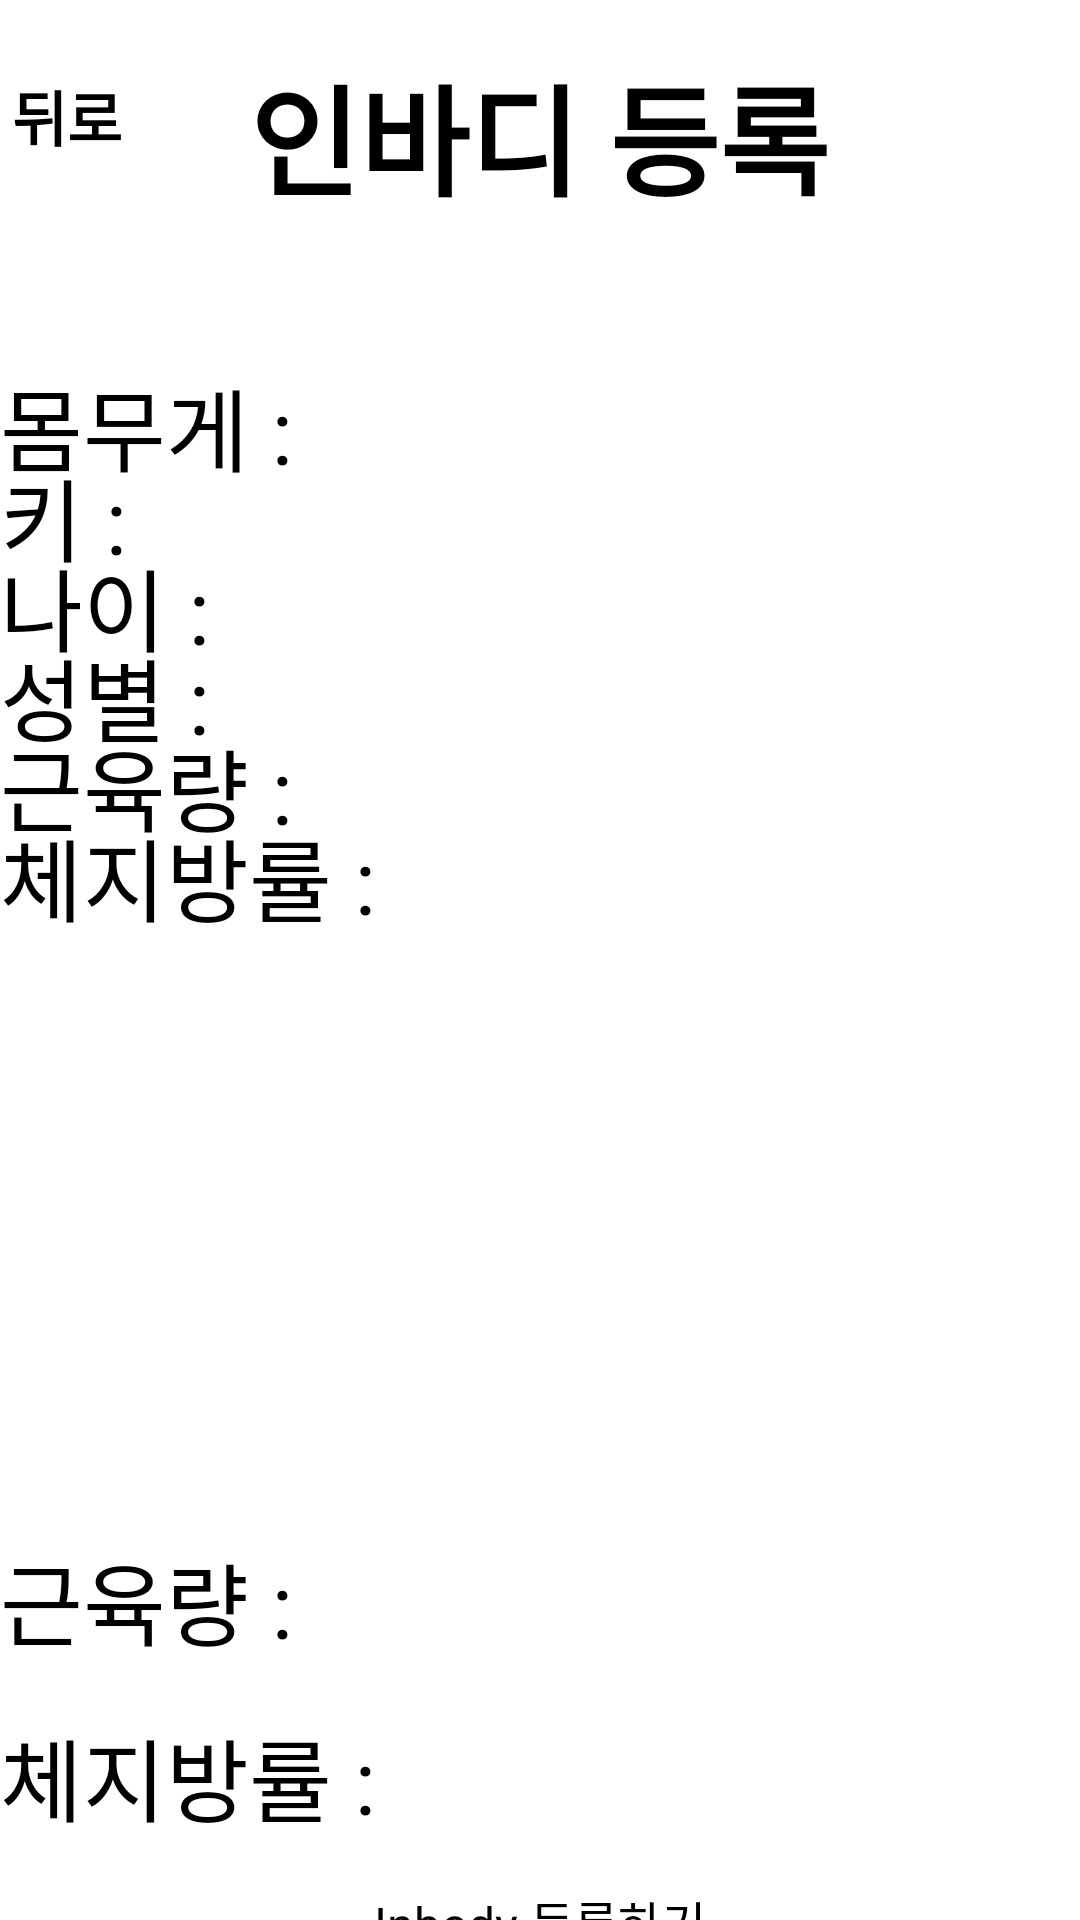

Layout XML and referenced resources for this Android screen:
<!-- AndroidManifest.xml: application theme Theme.MyApplication -->
<!-- res/layout/activity_my.xml -->
<?xml version="1.0" encoding="utf-8"?>

<androidx.constraintlayout.widget.ConstraintLayout xmlns:android="http://schemas.android.com/apk/res/android"
    xmlns:app="http://schemas.android.com/apk/res-auto"
    xmlns:tools="http://schemas.android.com/tools"
    android:layout_width="match_parent"
    android:layout_height="match_parent"
    tools:context=".MyActivity">


    <ImageView
        android:id="@+id/imageView"
        android:layout_width="118dp"
        android:layout_height="120dp"
        android:layout_marginStart="144dp"
        android:layout_marginTop="372dp"
        android:src="@drawable/ic_ph_logo"
        app:layout_constraintStart_toStartOf="parent"
        app:layout_constraintTop_toTopOf="parent" />

    <TextView
        android:id="@+id/weight"
        android:layout_width="match_parent"
        android:layout_height="wrap_content"
        android:textSize="30dp"
        android:layout_marginTop="120dp"
        android:text="몸무게 : "
        app:layout_constraintEnd_toEndOf="parent"
        app:layout_constraintTop_toTopOf="parent"/>
    <TextView
        android:id="@+id/height"
        android:layout_width="match_parent"
        android:layout_height="wrap_content"
        android:textSize="30dp"
        android:layout_marginTop="150dp"
        android:text="키 : "
        app:layout_constraintEnd_toEndOf="parent"
        app:layout_constraintTop_toTopOf="parent"/>
    <TextView
        android:id="@+id/age"
        android:layout_width="match_parent"
        android:layout_height="wrap_content"
        android:textSize="30dp"
        android:layout_marginTop="180dp"
        android:text="나이 : "
        app:layout_constraintEnd_toEndOf="parent"
        app:layout_constraintTop_toTopOf="parent"/>
    <TextView
        android:id="@+id/sex"
        android:layout_width="match_parent"
        android:layout_height="wrap_content"
        android:textSize="30dp"
        android:layout_marginTop="210dp"
        android:text="성별 : "
        app:layout_constraintEnd_toEndOf="parent"
        app:layout_constraintTop_toTopOf="parent"/>
    <TextView
        android:id="@+id/muscle_view"
        android:layout_width="match_parent"
        android:layout_height="wrap_content"
        android:textSize="30dp"
        android:layout_marginTop="240dp"
        android:text="근육량 : "
        app:layout_constraintEnd_toEndOf="parent"
        app:layout_constraintTop_toTopOf="parent"/>
    <TextView
        android:id="@+id/fat_view"
        android:layout_width="match_parent"
        android:layout_height="wrap_content"
        android:textSize="30dp"
        android:layout_marginTop="270dp"
        android:text="체지방률 : "
        app:layout_constraintEnd_toEndOf="parent"
        app:layout_constraintTop_toTopOf="parent"/>


    <LinearLayout
        android:layout_width="match_parent"
        android:layout_height="wrap_content"
        android:layout_marginTop="500dp"
        android:orientation="vertical"
        app:layout_constraintBottom_toBottomOf="parent"
        app:layout_constraintEnd_toEndOf="parent"
        app:layout_constraintTop_toTopOf="parent"
        app:layout_constraintVertical_bias="0.235">


 




        <EditText

            android:textSize="30dp"
            android:id="@+id/muscle"
            android:layout_width="match_parent"
            android:layout_height="wrap_content"
            android:layout_gravity="center_horizontal|center_vertical"
            android:background="@drawable/layout_border"
            android:layout_marginTop="15dp"

            android:hint="근육량 : " />

        <EditText

            android:textSize="30dp"
            android:id="@+id/fat_weight"
            android:layout_width="match_parent"
            android:layout_height="wrap_content"
            android:layout_gravity="center_horizontal|center_vertical"
            android:background="@drawable/layout_border"
            android:layout_marginTop="15dp"

            android:hint="체지방률 : " />

        <Button
            android:onClick="bbb"
            android:id="@+id/inbody_update_button"
            android:layout_width="wrap_content"
            android:layout_height="wrap_content"
            android:layout_gravity="center"
            android:layout_marginTop="15dp"
            android:textSize="16dp"
            android:text="Inbody 등록하기"
            android:backgroundTint="#FF914D"
            />


    </LinearLayout>
    <TextView
        android:id="@+id/my_page_title"
        android:layout_width="wrap_content"
        android:layout_height="wrap_content"
        android:layout_marginTop="16dp"
        android:text="인바디 등록"
        android:textSize="40sp"
        android:textStyle="bold"
        app:layout_constraintEnd_toEndOf="parent"
        app:layout_constraintHorizontal_bias="0.498"
        app:layout_constraintStart_toStartOf="parent"
        app:layout_constraintTop_toTopOf="parent" />

    <Button
        android:id="@+id/back_button_my"
        android:layout_width="wrap_content"
        android:layout_height="wrap_content"
        android:layout_marginStart="4dp"
        android:layout_marginTop="24dp"
        android:backgroundTint="#FF914D"
        android:text="뒤로"
        android:textSize="20dp"
        android:textStyle="bold"
        app:layout_constraintStart_toStartOf="parent"
        app:layout_constraintTop_toTopOf="parent" />

    




    <Button
        android:id="@+id/record_button"
        android:layout_width="170dp"
        android:layout_height="wrap_content"
        android:layout_marginStart="20dp"
        android:layout_marginTop="780dp"
        android:backgroundTint="#FF914D"
        android:text="운동 기록"
        android:textColor="@color/black"
        android:textSize="20dp"
        android:textStyle="bold"
        app:layout_constraintStart_toStartOf="parent"
        app:layout_constraintTop_toTopOf="parent" />

    <Button
        android:id="@+id/profile_button"
        android:layout_width="170dp"
        android:layout_height="wrap_content"
        android:layout_marginTop="780dp"
        android:layout_marginEnd="20dp"
        android:backgroundTint="#FF914D"
        android:orientation="horizontal"
        android:text="프로필 설정"
        android:textColor="@color/black"
        android:textSize="20dp"
        android:textStyle="bold"
        app:layout_constraintEnd_toEndOf="parent"
        app:layout_constraintTop_toTopOf="parent" />




</androidx.constraintlayout.widget.ConstraintLayout>
<!-- resources referenced by this layout -->
<resources>
  <color name="black">#FF000000</color>
</resources>
